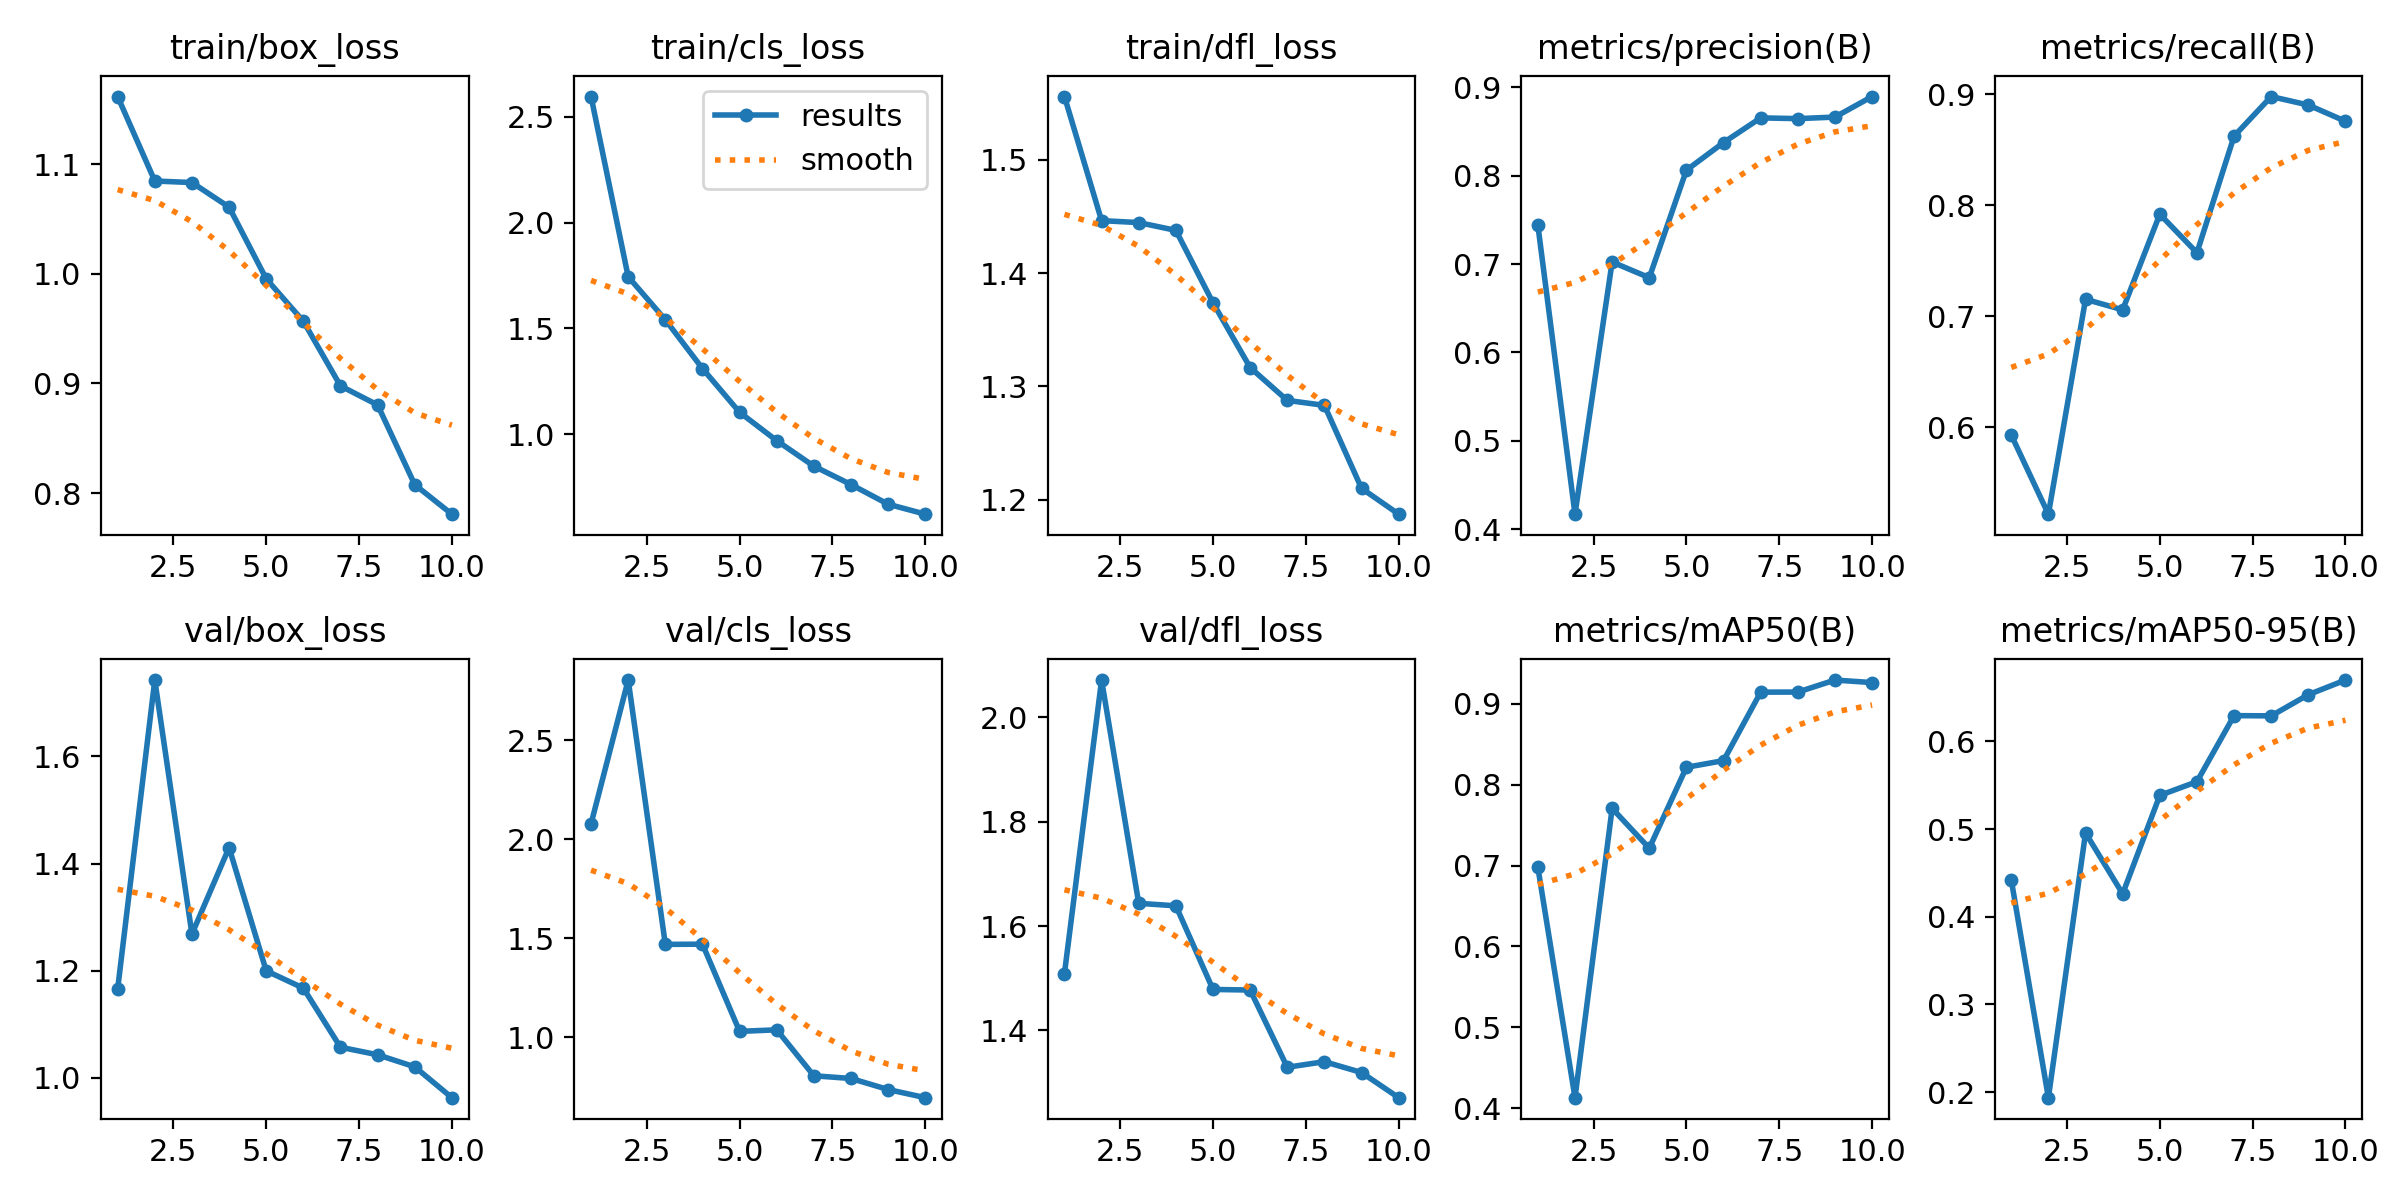

Source data for this figure (header and first rows):
epoch, train/box_loss, train/cls_loss, train/dfl_loss, metrics/precision(B), metrics/recall(B), metrics/mAP50(B), metrics/mAP50-95(B), val/box_loss, val/cls_loss, val/dfl_loss, lr/pg0, lr/pg1, lr/pg2
1, 1.161, 2.596, 1.556, 0.7441, 0.5928, 0.6978, 0.442, 1.166, 2.078, 1.509, 0.0004711, 0.0004711, 0.0004711
2, 1.085, 1.744, 1.446, 0.4171, 0.5214, 0.4133, 0.1936, 1.742, 2.804, 2.072, 0.0008536, 0.0008536, 0.0008536
3, 1.083, 1.541, 1.444, 0.7024, 0.7152, 0.7705, 0.4955, 1.268, 1.469, 1.644, 0.001142, 0.001142, 0.001142
4, 1.061, 1.31, 1.438, 0.6846, 0.7057, 0.7213, 0.4261, 1.43, 1.47, 1.639, 0.001005, 0.001005, 0.001005
5, 0.9954, 1.103, 1.374, 0.8062, 0.792, 0.8213, 0.5383, 1.2, 1.03, 1.479, 0.0008631, 0.0008631, 0.0008631
6, 0.9567, 0.9689, 1.317, 0.8374, 0.7572, 0.8295, 0.554, 1.167, 1.038, 1.478, 0.0007216, 0.0007216, 0.0007216
7, 0.8977, 0.8483, 1.288, 0.8653, 0.8624, 0.9141, 0.6293, 1.057, 0.8052, 1.329, 0.0005802, 0.0005802, 0.0005802
8, 0.8803, 0.7614, 1.283, 0.8645, 0.8981, 0.9142, 0.629, 1.043, 0.7916, 1.34, 0.0004387, 0.0004387, 0.0004387
9, 0.8076, 0.6684, 1.21, 0.8662, 0.8904, 0.929, 0.6532, 1.021, 0.7356, 1.319, 0.0002972, 0.0002972, 0.0002972
10, 0.7808, 0.6213, 1.187, 0.8895, 0.8758, 0.9259, 0.6699, 0.9631, 0.6946, 1.271, 0.0001558, 0.0001558, 0.0001558
